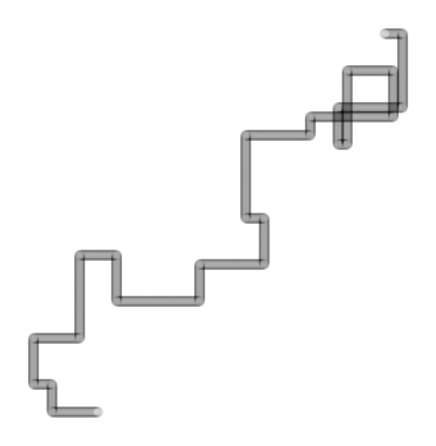

Write the Python code that produced this figure.
import matplotlib.pyplot as plt
import numpy as np

# params
n_pipes = 25
width = 10

coords = np.linspace(-np.pi, np.pi, 5 * n_pipes)
pipe = [np.sin(coords) * width,
        np.cos(coords) * width]

for i in range(n_pipes):
	orient = np.random.choice([-1, 1])
	length = np.random.randint(1, 10)
	direction = i % 2

	for j in range(length * width * 2):
		pipe[direction] += orient
		plt.plot(*pipe, c='k', alpha=1/n_pipes, zorder=i)

plt.gca().set_aspect('equal')
plt.tight_layout()
plt.axis('off')
plt.show()
